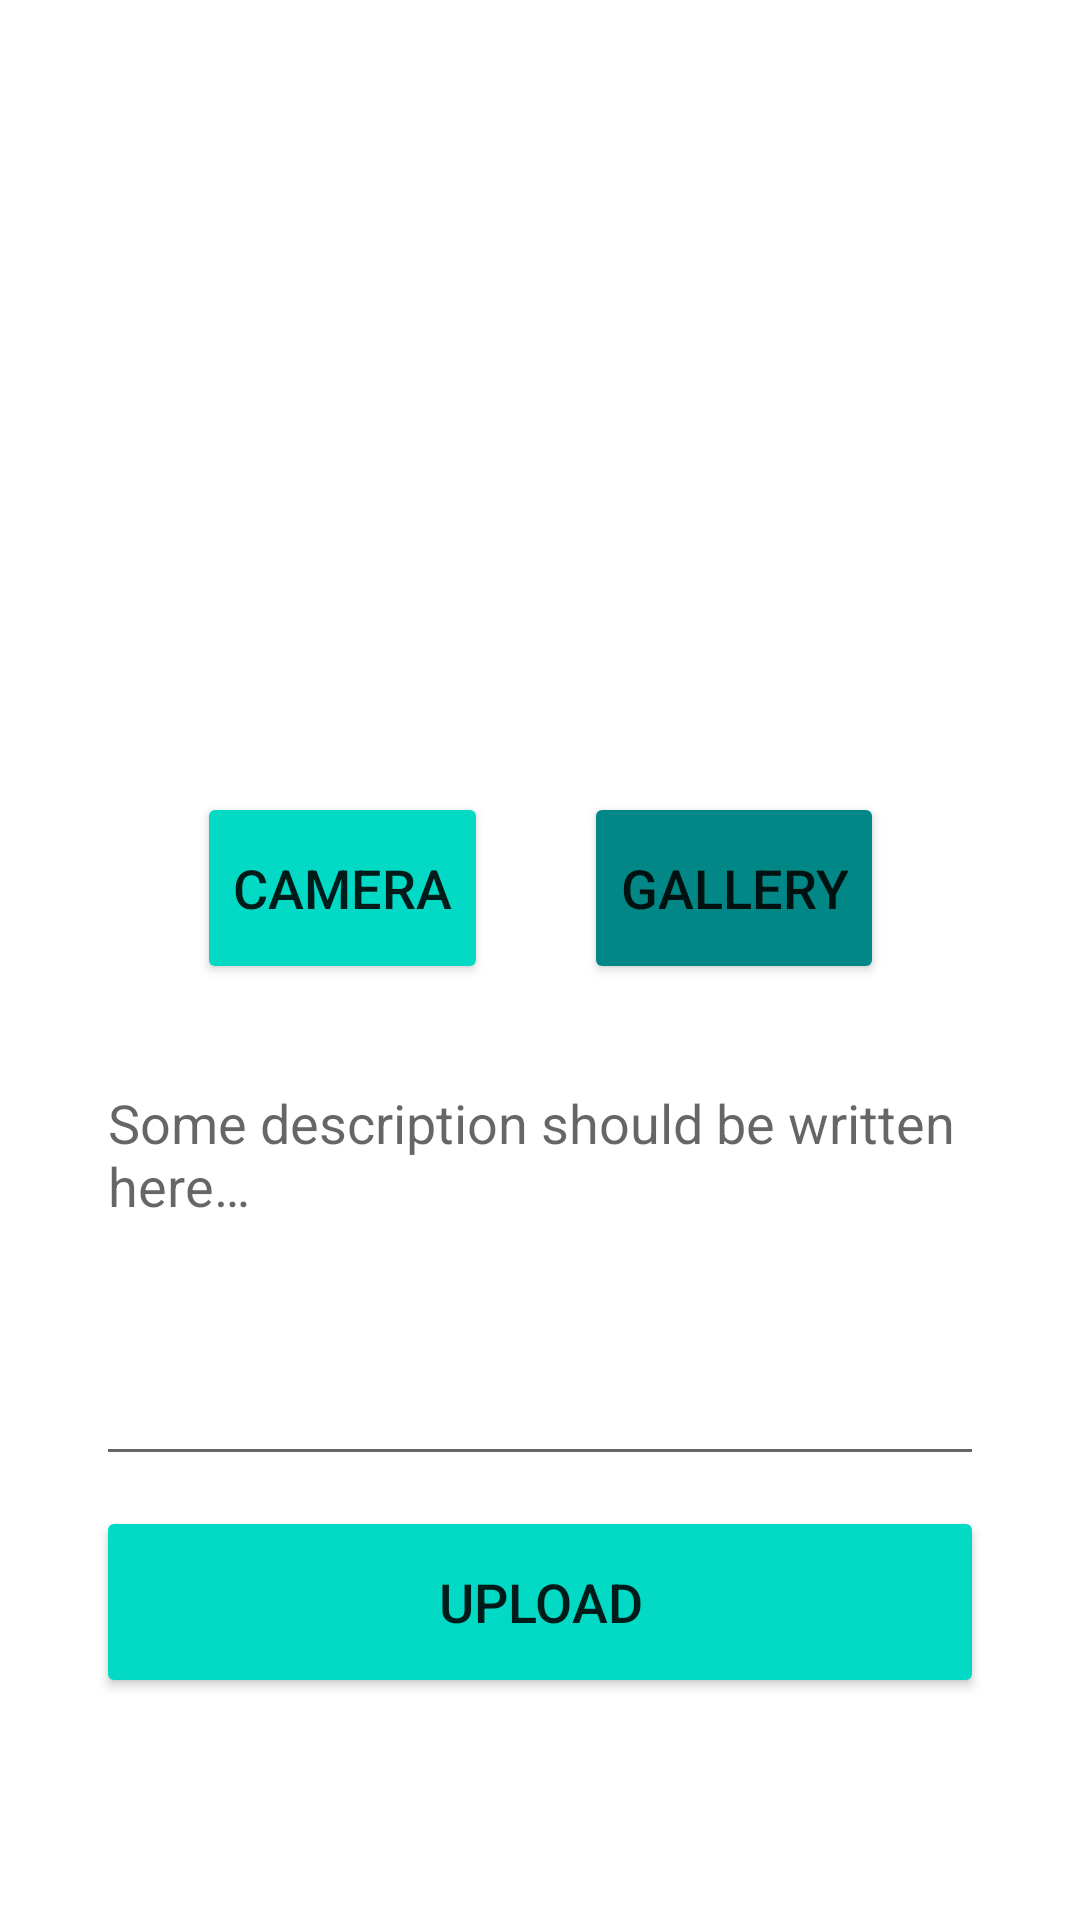

Reconstruct the res/layout file that produces this screen, plus the resources it refers to.
<!-- AndroidManifest.xml: application theme Theme.StoryApp -->
<!-- res/layout/activity_add_story.xml -->
<?xml version="1.0" encoding="utf-8"?>
<androidx.constraintlayout.widget.ConstraintLayout xmlns:android="http://schemas.android.com/apk/res/android"
    xmlns:app="http://schemas.android.com/apk/res-auto"
    xmlns:tools="http://schemas.android.com/tools"
    android:layout_width="match_parent"
    android:layout_height="match_parent"
    tools:context=".addStory.AddStoryActivity">

    <ImageView
        android:id="@+id/previewImageView"
        android:layout_width="match_parent"
        android:layout_height="200dp"
        android:layout_marginTop="32dp"
        android:layout_marginBottom="8dp"
        android:src="@drawable/icon_image_place_holder"
        app:layout_constraintEnd_toEndOf="parent"
        app:layout_constraintStart_toStartOf="parent"
        app:layout_constraintTop_toTopOf="parent"
        android:contentDescription="@string/image_preview" />

    <Button
        android:id="@+id/cameraButton"
        android:layout_width="wrap_content"
        android:layout_height="64dp"
        android:layout_marginTop="32dp"
        android:layout_marginEnd="32dp"
        android:backgroundTint="@color/teal_200"
        android:text="@string/camera"
        android:textSize="18sp"
        app:layout_constraintEnd_toStartOf="@+id/galleryButton"
        app:layout_constraintHorizontal_chainStyle="packed"
        app:layout_constraintStart_toStartOf="parent"
        app:layout_constraintTop_toBottomOf="@id/previewImageView"
        app:layout_constraintVertical_chainStyle="packed" />

    <Button
        android:id="@+id/galleryButton"
        android:layout_width="wrap_content"
        android:layout_height="64dp"
        android:layout_marginTop="32dp"
        android:backgroundTint="@color/teal_700"
        android:text="@string/gallery"
        android:textSize="18sp"
        app:layout_constraintEnd_toEndOf="parent"
        app:layout_constraintStart_toEndOf="@id/cameraButton"
        app:layout_constraintTop_toBottomOf="@+id/previewImageView" />

    <EditText
        android:id="@+id/descriptionEditText"
        android:layout_width="match_parent"
        android:layout_height="140dp"
        android:layout_marginStart="32dp"
        android:layout_marginEnd="32dp"
        android:layout_marginTop="24dp"
        android:importantForAutofill="no"
        android:inputType="textMultiLine"
        android:gravity="top|start"
        android:hint="@string/template_story_description"
        app:layout_constraintEnd_toEndOf="parent"
        app:layout_constraintStart_toStartOf="@+id/galleryButton"
        app:layout_constraintTop_toBottomOf="@+id/galleryButton"
        />

    <Button
        android:id="@+id/uploadButton"
        android:layout_width="match_parent"
        android:layout_height="64dp"
        android:layout_marginStart="32dp"
        android:layout_marginEnd="32dp"
        android:layout_marginBottom="74dp"
        android:backgroundTint="@color/teal_200"
        android:text="@string/upload"
        android:textSize="18sp"
        app:layout_constraintStart_toStartOf="@id/descriptionEditText"
        app:layout_constraintEnd_toEndOf="@id/descriptionEditText"
        app:layout_constraintBottom_toBottomOf="parent" />

    <include
        android:id="@+id/loadingUploadStory"
        android:layout_width="match_parent"
        android:layout_height="match_parent"
        android:visibility="gone"
        app:layout_constraintTop_toTopOf="parent"
        app:layout_constraintStart_toStartOf="parent"
        layout="@layout/loading_upload_story"
        />

</androidx.constraintlayout.widget.ConstraintLayout>
<!-- res/layout/loading_upload_story.xml (included above) -->
<?xml version="1.0" encoding="utf-8"?>
<androidx.constraintlayout.motion.widget.MotionLayout
    xmlns:android="http://schemas.android.com/apk/res/android"
    xmlns:app="http://schemas.android.com/apk/res-auto"
    xmlns:tools="http://schemas.android.com/tools"
    android:id="@+id/loadingMotion"
    android:layout_width="match_parent"
    android:layout_height="match_parent"
    android:background="@color/transparent_green_07"
    app:layoutDescription="@xml/loading_common_scene"
    tools:context=".main.MainActivity">

    <ImageView
        android:id="@+id/imageView"
        android:layout_width="0dp"
        android:layout_height="100dp"
        android:alpha="0"
        android:contentDescription="@string/loading_upload_image"
        app:layout_constraintBottom_toBottomOf="parent"
        app:layout_constraintEnd_toEndOf="parent"
        app:layout_constraintStart_toStartOf="parent"
        app:layout_constraintTop_toTopOf="parent"
        app:srcCompat="@drawable/icon_image_place_holder" />

    <ProgressBar
        android:id="@+id/progressBarMedium"
        style="?android:attr/progressBarStyle"
        android:layout_width="wrap_content"
        android:layout_height="wrap_content"
        android:layout_marginBottom="8dp"
        app:layout_constraintTop_toTopOf="parent"
        app:layout_constraintLeft_toLeftOf="parent"
        app:layout_constraintRight_toRightOf="parent"
        app:layout_constraintBottom_toBottomOf="parent"
        />

</androidx.constraintlayout.motion.widget.MotionLayout>
<!-- resources referenced by this layout -->
<resources>
  <color name="teal_200">#FF03DAC5</color>
  <color name="teal_700">#FF018786</color>
  <color name="transparent_green_07">#B3B7FBA7</color>
  <string name="camera">camera</string>
  <string name="gallery">gallery</string>
  <string name="image_preview">Image Preview</string>
  <string name="loading_upload_image">Uploading Loading Image</string>
  <string name="template_story_description">Some description should be written here…</string>
  <string name="upload">upload</string>
  <style name="Theme.StoryApp" parent="Theme.MaterialComponents.DayNight.DarkActionBar">
          
          <item name="colorPrimary">@color/dark_green_500</item>
          <item name="colorPrimaryVariant">@color/dark_green_700</item>
          <item name="colorOnPrimary">@color/white</item>
          
          <item name="colorSecondary">@color/teal_200</item>
          <item name="colorSecondaryVariant">@color/teal_700</item>
          <item name="colorOnSecondary">@color/black</item>
          
          <item name="android:statusBarColor" tools:targetApi="l">?attr/colorPrimaryVariant</item>
          
      </style>
  <color name="dark_green_500">#2CEE00</color>
  <color name="dark_green_700">#21B300</color>
  <color name="white">#FFFFFFFF</color>
  <color name="black">#FF000000</color>
</resources>
